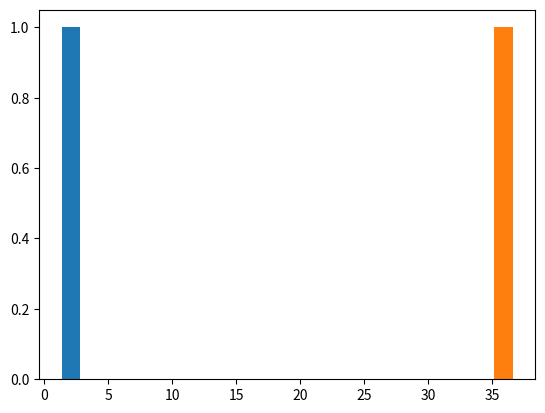

Write Python code to recreate this figure.
import numpy as np
import math
from random import randint
import matplotlib.pyplot as plt

days = 90
dt = 1/365 # time in years
T = days*dt
S0 = 20
X = 25 # strike price
r = .031 # risk free rate
sigma = .6 # volitility
trials = 1
value = 0
prices = [trials]
for i in range(0, trials):
    n = [np.random.normal(.5, .5, 1) for p in range(0, days)]
    S = S0
    for j in range(0, days):
        dS = S*(r*dt + sigma*math.sqrt(dt)*n[j])
        S = S + dS
        print(dS)
    value = value + max(S-X, 0)
    prices.append(value)
    print(str(i) + ", " + str(S))
print(value/trials)
print(math.exp(-1*r*T) * value/trials)
plt.hist(prices)
plt.show()